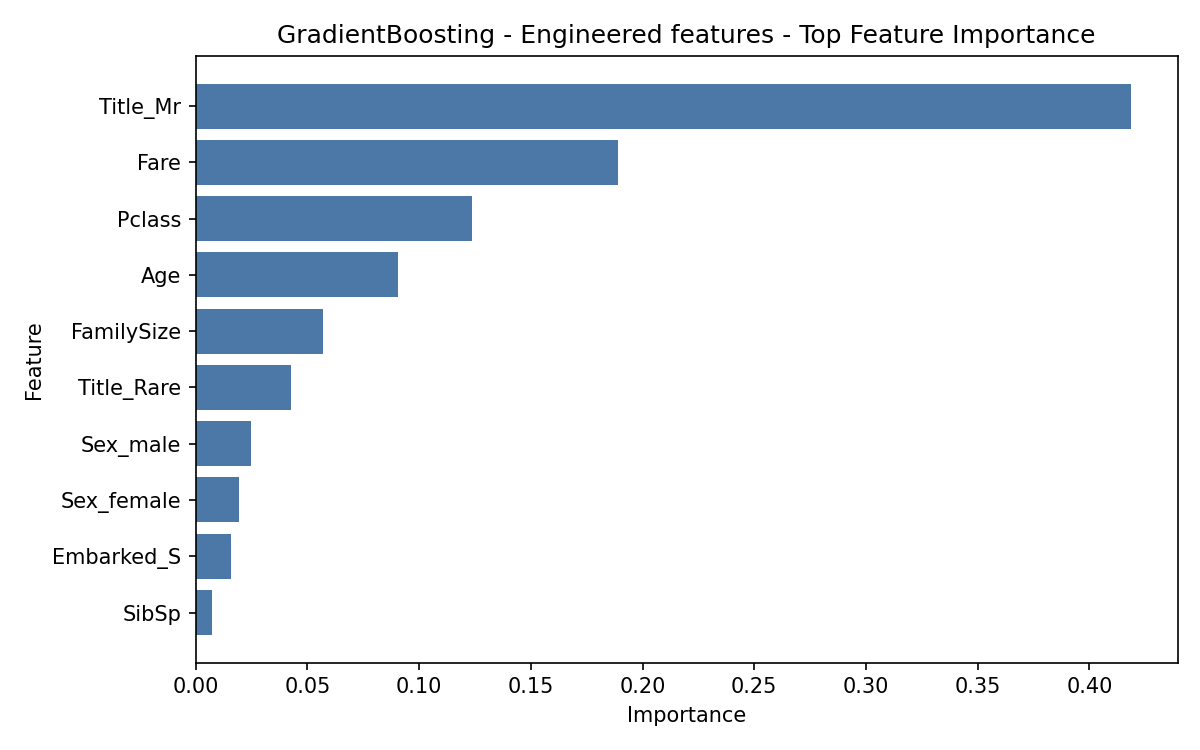

Data behind this chart, as committed beside it:
feature, importance
Title_Mr, 0.4185
Fare, 0.1891
Pclass, 0.1236
Age, 0.09055
FamilySize, 0.05716
Title_Rare, 0.04244
Sex_male, 0.02487
Sex_female, 0.01934
Embarked_S, 0.01589
SibSp, 0.007472
Title_Miss, 0.003943
Title_Master, 0.002791
Embarked_Q, 0.001931
Title_Mrs, 0.001418
Parch, 0.001022
IsAlone, 0.0
Embarked_C, 0.0
Title_the Countess, 0.0
